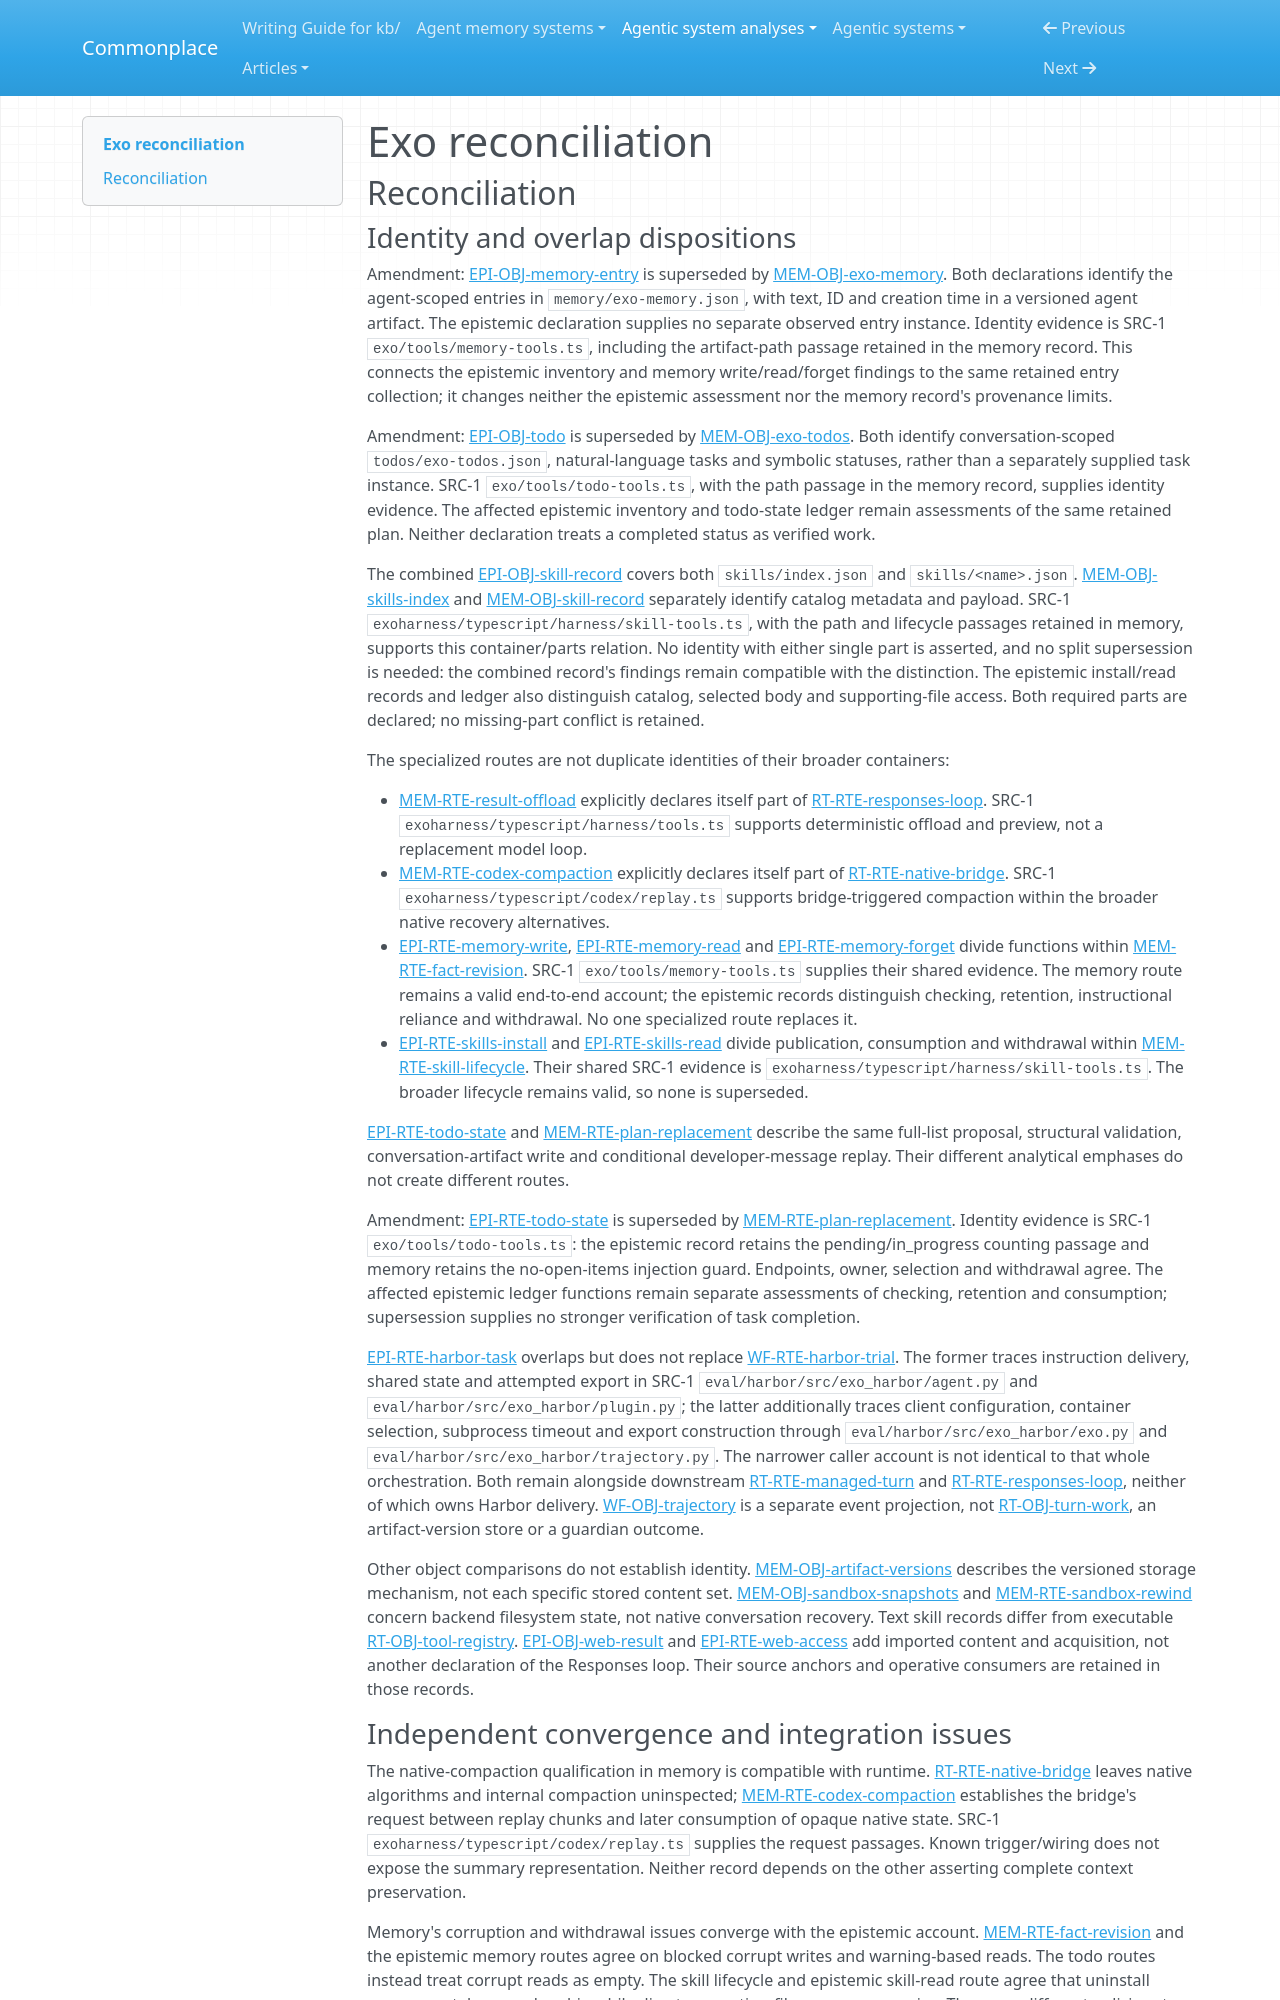

repository: zby/commonplace · page: agentic-system-analyses/retained/exoharness--exo/reconciliation/index.html · generator: mkdocs

---
type: agentic-system-analyses/types/agentic-system-reconciliation-report.md
description: "Reconciliation of Exo analyst records at commit 423d7d0f4394a1ddc9955d13c73c9f8a9c4d4e7e."
run-id: AAS-2026-10-15-exo-f0905e2cf44b-01
reviewed-boundary: "423d7d0f4394a1ddc9955d13c73c9f8a9c4d4e7e"
---

# Exo reconciliation

## Reconciliation

### Identity and overlap dispositions

Amendment: [EPI-OBJ-memory-entry](epistemic.md#epi-obj-memory-entry) is superseded by [MEM-OBJ-exo-memory](memory.md#mem-obj-exo-memory). Both declarations identify the agent-scoped entries in `memory/exo-memory.json`, with text, ID and creation time in a versioned agent artifact. The epistemic declaration supplies no separate observed entry instance. Identity evidence is SRC-1 `exo/tools/memory-tools.ts`, including the artifact-path passage retained in the memory record. This connects the epistemic inventory and memory write/read/forget findings to the same retained entry collection; it changes neither the epistemic assessment nor the memory record's provenance limits.

Amendment: [EPI-OBJ-todo](epistemic.md#epi-obj-todo) is superseded by [MEM-OBJ-exo-todos](memory.md#mem-obj-exo-todos). Both identify conversation-scoped `todos/exo-todos.json`, natural-language tasks and symbolic statuses, rather than a separately supplied task instance. SRC-1 `exo/tools/todo-tools.ts`, with the path passage in the memory record, supplies identity evidence. The affected epistemic inventory and todo-state ledger remain assessments of the same retained plan. Neither declaration treats a completed status as verified work.

The combined [EPI-OBJ-skill-record](epistemic.md#epi-obj-skill-record) covers both `skills/index.json` and `skills/<name>.json`. [MEM-OBJ-skills-index](memory.md#mem-obj-skills-index) and [MEM-OBJ-skill-record](memory.md#mem-obj-skill-record) separately identify catalog metadata and payload. SRC-1 `exoharness/typescript/harness/skill-tools.ts`, with the path and lifecycle passages retained in memory, supports this container/parts relation. No identity with either single part is asserted, and no split supersession is needed: the combined record's findings remain compatible with the distinction. The epistemic install/read records and ledger also distinguish catalog, selected body and supporting-file access. Both required parts are declared; no missing-part conflict is retained.

The specialized routes are not duplicate identities of their broader containers:

- [MEM-RTE-result-offload](memory.md#mem-rte-result-offload) explicitly declares itself part of [RT-RTE-responses-loop](runtime.md#rt-rte-responses-loop). SRC-1 `exoharness/typescript/harness/tools.ts` supports deterministic offload and preview, not a replacement model loop.
- [MEM-RTE-codex-compaction](memory.md#mem-rte-codex-compaction) explicitly declares itself part of [RT-RTE-native-bridge](runtime.md#rt-rte-native-bridge). SRC-1 `exoharness/typescript/codex/replay.ts` supports bridge-triggered compaction within the broader native recovery alternatives.
- [EPI-RTE-memory-write](epistemic.md#epi-rte-memory-write), [EPI-RTE-memory-read](epistemic.md#epi-rte-memory-read) and [EPI-RTE-memory-forget](epistemic.md#epi-rte-memory-forget) divide functions within [MEM-RTE-fact-revision](memory.md#mem-rte-fact-revision). SRC-1 `exo/tools/memory-tools.ts` supplies their shared evidence. The memory route remains a valid end-to-end account; the epistemic records distinguish checking, retention, instructional reliance and withdrawal. No one specialized route replaces it.
- [EPI-RTE-skills-install](epistemic.md#epi-rte-skills-install) and [EPI-RTE-skills-read](epistemic.md#epi-rte-skills-read) divide publication, consumption and withdrawal within [MEM-RTE-skill-lifecycle](memory.md#mem-rte-skill-lifecycle). Their shared SRC-1 evidence is `exoharness/typescript/harness/skill-tools.ts`. The broader lifecycle remains valid, so none is superseded.

[EPI-RTE-todo-state](epistemic.md#epi-rte-todo-state) and [MEM-RTE-plan-replacement](memory.md#mem-rte-plan-replacement) describe the same full-list proposal, structural validation, conversation-artifact write and conditional developer-message replay. Their different analytical emphases do not create different routes.

Amendment: [EPI-RTE-todo-state](epistemic.md#epi-rte-todo-state) is superseded by [MEM-RTE-plan-replacement](memory.md#mem-rte-plan-replacement). Identity evidence is SRC-1 `exo/tools/todo-tools.ts`: the epistemic record retains the pending/in_progress counting passage and memory retains the no-open-items injection guard. Endpoints, owner, selection and withdrawal agree. The affected epistemic ledger functions remain separate assessments of checking, retention and consumption; supersession supplies no stronger verification of task completion.

[EPI-RTE-harbor-task](epistemic.md#epi-rte-harbor-task) overlaps but does not replace [WF-RTE-harbor-trial](workflow.md#wf-rte-harbor-trial). The former traces instruction delivery, shared state and attempted export in SRC-1 `eval/harbor/src/exo_harbor/agent.py` and `eval/harbor/src/exo_harbor/plugin.py`; the latter additionally traces client configuration, container selection, subprocess timeout and export construction through `eval/harbor/src/exo_harbor/exo.py` and `eval/harbor/src/exo_harbor/trajectory.py`. The narrower caller account is not identical to that whole orchestration. Both remain alongside downstream [RT-RTE-managed-turn](runtime.md#rt-rte-managed-turn) and [RT-RTE-responses-loop](runtime.md#rt-rte-responses-loop), neither of which owns Harbor delivery. [WF-OBJ-trajectory](workflow.md#wf-obj-trajectory) is a separate event projection, not [RT-OBJ-turn-work](runtime.md#rt-obj-turn-work), an artifact-version store or a guardian outcome.

Other object comparisons do not establish identity. [MEM-OBJ-artifact-versions](memory.md#mem-obj-artifact-versions) describes the versioned storage mechanism, not each specific stored content set. [MEM-OBJ-sandbox-snapshots](memory.md#mem-obj-sandbox-snapshots) and [MEM-RTE-sandbox-rewind](memory.md#mem-rte-sandbox-rewind) concern backend filesystem state, not native conversation recovery. Text skill records differ from executable [RT-OBJ-tool-registry](runtime.md#rt-obj-tool-registry). [EPI-OBJ-web-result](epistemic.md#epi-obj-web-result) and [EPI-RTE-web-access](epistemic.md#epi-rte-web-access) add imported content and acquisition, not another declaration of the Responses loop. Their source anchors and operative consumers are retained in those records.
